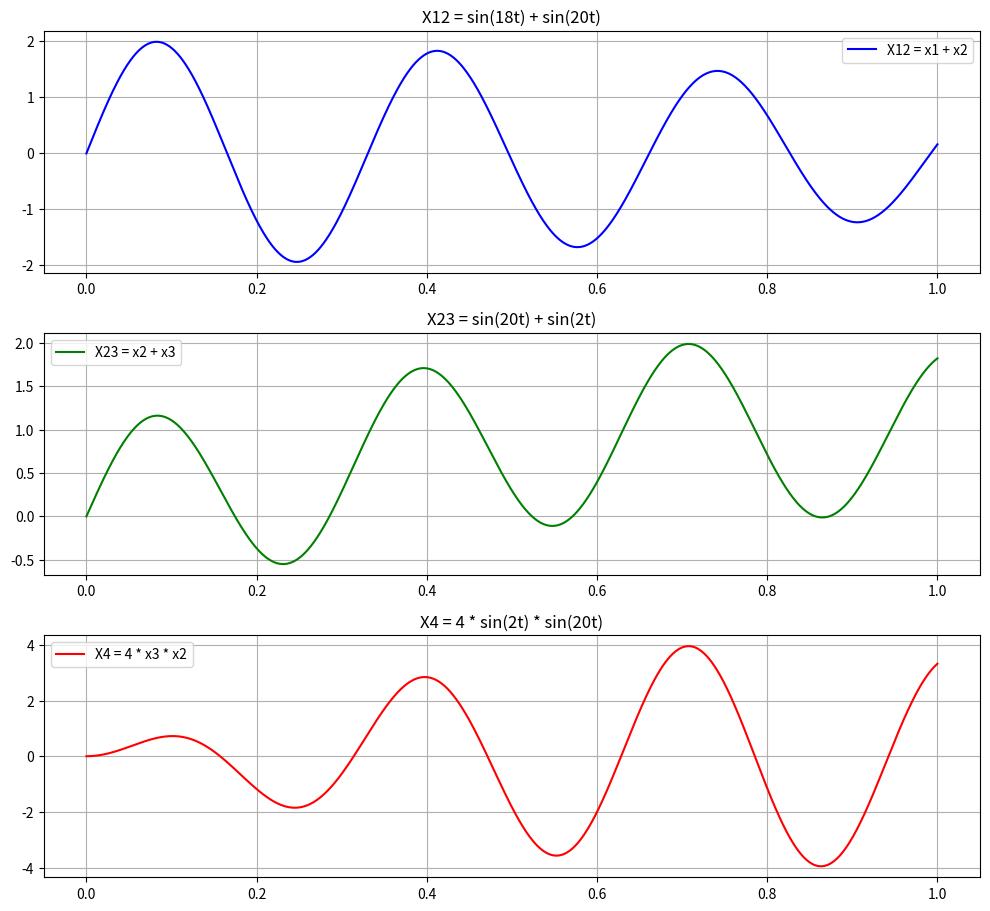

Generate this figure with matplotlib:
import matplotlib
matplotlib.use('agg')  # Χρήση του backend χωρίς GUI
import numpy as np
import matplotlib.pyplot as plt

# Χρονικός άξονας
t = np.linspace(0, 1, 1000)

# Ορισμός των ημιτονοειδών σημάτων
x1 = np.sin(18 * t)
x2 = np.sin(20 * t)
x3 = np.sin(2 * t)

# Υπερθέσεις
X12 = x1 + x2
X23 = x2 + x3
X4 = 4 * x3 * x2

# Δημιουργία γραφημάτων
plt.figure(figsize=(10, 12))

# (i) X12 = x1 + x2
plt.subplot(4, 1, 1)
plt.plot(t, X12, label='X12 = x1 + x2', color='blue')
plt.title('X12 = sin(18t) + sin(20t)')
plt.grid()
plt.legend()

# (ii) X23 = x2 + x3
plt.subplot(4, 1, 2)
plt.plot(t, X23, label='X23 = x2 + x3', color='green')
plt.title('X23 = sin(20t) + sin(2t)')
plt.grid()
plt.legend()

# (iii) X4 = 4 * x3 * x2
plt.subplot(4, 1, 3)
plt.plot(t, X4, label='X4 = 4 * x3 * x2', color='red')
plt.title('X4 = 4 * sin(2t) * sin(20t)')
plt.grid()
plt.legend()

# Υπολογισμός περιόδων για κάθε σήμα
T_x1 = 2 * np.pi / 18  # Περίοδος για x1(t)
T_x2 = 2 * np.pi / 20  # Περίοδος για x2(t)
T_x3 = 2 * np.pi / 2   # Περίοδος για x3(t)

# Αποθήκευση γραφημάτων σε εικόνα
plt.tight_layout()
plt.savefig("Erwtisi4_Yperthesi_Sigmaton.png")  # Αποθήκευση εικόνας
